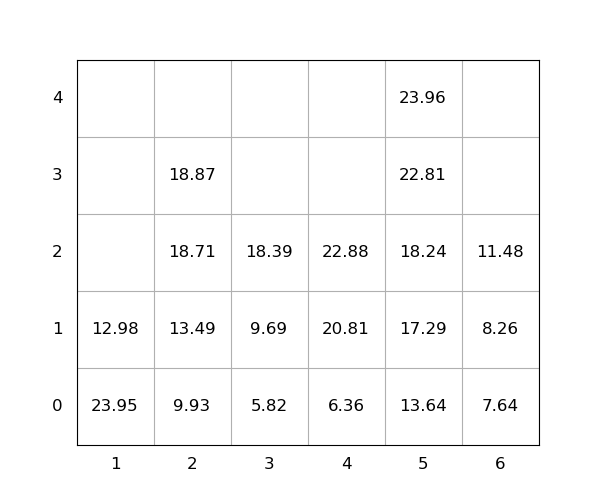

The file beside this chart, header and first rows:
idx, loc_x, loc_y, loc_z, weight, group, score, seq, reloc, size(ft)
1, 2, 0, 0, 9.93, 0, 9.93, 0, 0, 20
2, 1, 0, 0, 23.95, 0, 23.95, 0, 1.0, 20
3, 1, 0, 1, 12.98, 0, 12.98, 0, 1.0, 20
4, 3, 0, 0, 5.82, 0, 5.82, 0, 0, 20
5, 5, 0, 0, 13.64, 0, 13.64, 0, 0, 20
6, 2, 0, 1, 13.49, 0, 13.49, 1, 0, 20
7, 5, 0, 1, 17.29, 0, 17.29, 2, 0, 20
8, 2, 0, 2, 18.71, 0, 18.71, 3, 0, 20
9, 5, 0, 2, 18.24, 0, 18.24, 4, 0, 20
10, 3, 0, 1, 9.69, 0, 9.69, 5, 0, 20
11, 6, 0, 0, 7.64, 0, 7.64, 6, 0, 20
12, 5, 0, 3, 22.81, 0, 22.81, 7, 0, 20
13, 5, 0, 4, 23.96, 0, 23.96, 8, 0, 20
14, 4, 0, 0, 6.36, 0, 6.36, 9, 0, 20
15, 4, 0, 1, 20.81, 0, 20.81, 10, 0, 20
16, 4, 0, 2, 22.88, 0, 22.88, 11, 0, 20
17, 2, 0, 3, 18.87, 0, 18.87, 12, 0, 20
18, 3, 0, 2, 18.39, 0, 18.39, 13, 0, 20
19, 6, 0, 1, 8.26, 0, 8.26, 14, 0, 20
20, 6, 0, 2, 11.48, 0, 11.48, 15, 0, 20
